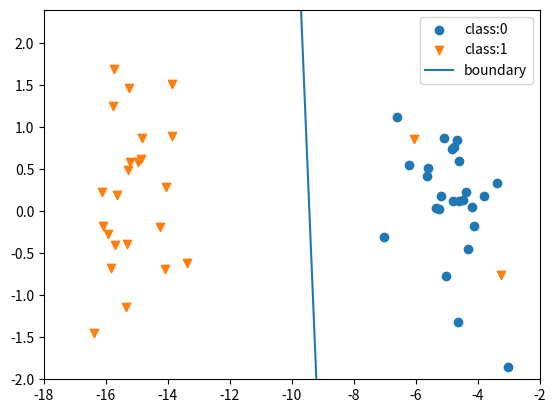

Recreate this plot in Python.
#Requirement
import numpy as np
import matplotlib.pyplot as plt
import random
import os

np.random.seed(1)  # set the random seed for reproducibility

#出力のディレクトリの作成
if not os.path.exists("output"):
    os.mkdir("output")

def data_generate(n=50):
    """訓練データ生成
    Arg:
        n(int) 生成データ数 default=50
    
    Return:
        x(ndarray(float)) 生成データの入力
            shape=(n,3)
            x_i = [x1, x2, 1]で構成される
        
        y(ndarray(int)) 生成データのラベル
            shape=(n,)
            y_i = {-1, 1}
    """
    x = np.random.randn(n, 3)
    x[:n // 2, 0] -= 15
    x[n // 2:, 0] -= 5
    x[1:3, 0] += 10
    x[:, 2] = 1
    y = np.concatenate((np.ones(n // 2), -np.ones(n // 2)))
    index = np.random.permutation(np.arange(n))
    return x[index], y[index]

def AdaptedRegulateClassifer(x, y):
    """適応正則化分類
    Arg:
        x(ndarray(float)) 生成データの入力
            shape=(n,3)
            x_i = [x1, x2, 1]で構成される

        y(ndarray(int)) 生成データのラベル
            shape=(n,)
            y_i = {-1, 1}

    Return:
        mu(ndarray(float)) 適応正則化によるmu

    Memo:
        phi = (x1, x2, 1).T
        muとSigmaを求める
        反復法
    """
    iteration=1000
    gamma = 10
    indexes = range(50)
    mu = np.array([1,1,1]).reshape(3,1)
    print("mu shape : {}".format(mu.shape))
    print(mu)
    Sigma = np.eye(3)
    print("Sigma shape : {}".format(Sigma.shape))
    print(Sigma)
    for index in range(iteration):
        index = np.random.choice(indexes)
        index = index%50
        y_i = y[index]
        phi = x[index].reshape(3,1)
        beta = np.dot(phi.T, Sigma.dot(phi))+gamma
        phiphiT = np.dot(phi, phi.T)
        Sigma_next = Sigma - np.dot(Sigma.dot(phiphiT),Sigma)/float(beta)
        mu_next = mu + y_i*max(0, 1-y_i*mu.T.dot(phi))/beta*Sigma.dot(phi)
        mu = mu_next
        Sigma = Sigma_next
    return mu

x, y = data_generate()
class0_index = np.where(y==-1)
class1_index = np.where(y==1)
class0_x = x[class0_index]
class1_x = x[class1_index]
class0_x = np.delete(class0_x, 2, axis=1)
class1_x = np.delete(class1_x, 2, axis=1)
#サンプルプロット
plt.clf()
plt.scatter(class0_x[:,0], class0_x[:,1], marker="o", label="class:0")
plt.scatter(class1_x[:,0], class1_x[:,1], marker="v", label="class:1")
plt.ylim(-2,2.4)
plt.xlim(-18,-2)
plt.legend()
plt.savefig("./output/sample_plot.png")
plt.show()

plt.clf()
plt.scatter(class0_x[:,0], class0_x[:,1], marker="o", label="class:0")
plt.scatter(class1_x[:,0], class1_x[:,1], marker="v", label="class:1")
mu = AdaptedRegulateClassifer(x, y)
x0 = np.linspace(-12,-8, num=50)
x1 = -mu[0]/mu[1]*x0-mu[2]/mu[1]
plt.plot(x0,x1, label="boundary")
plt.ylim(-2,2.4)
plt.xlim(-18,-2)
plt.legend()
plt.savefig("./output/result.png")
plt.show()
